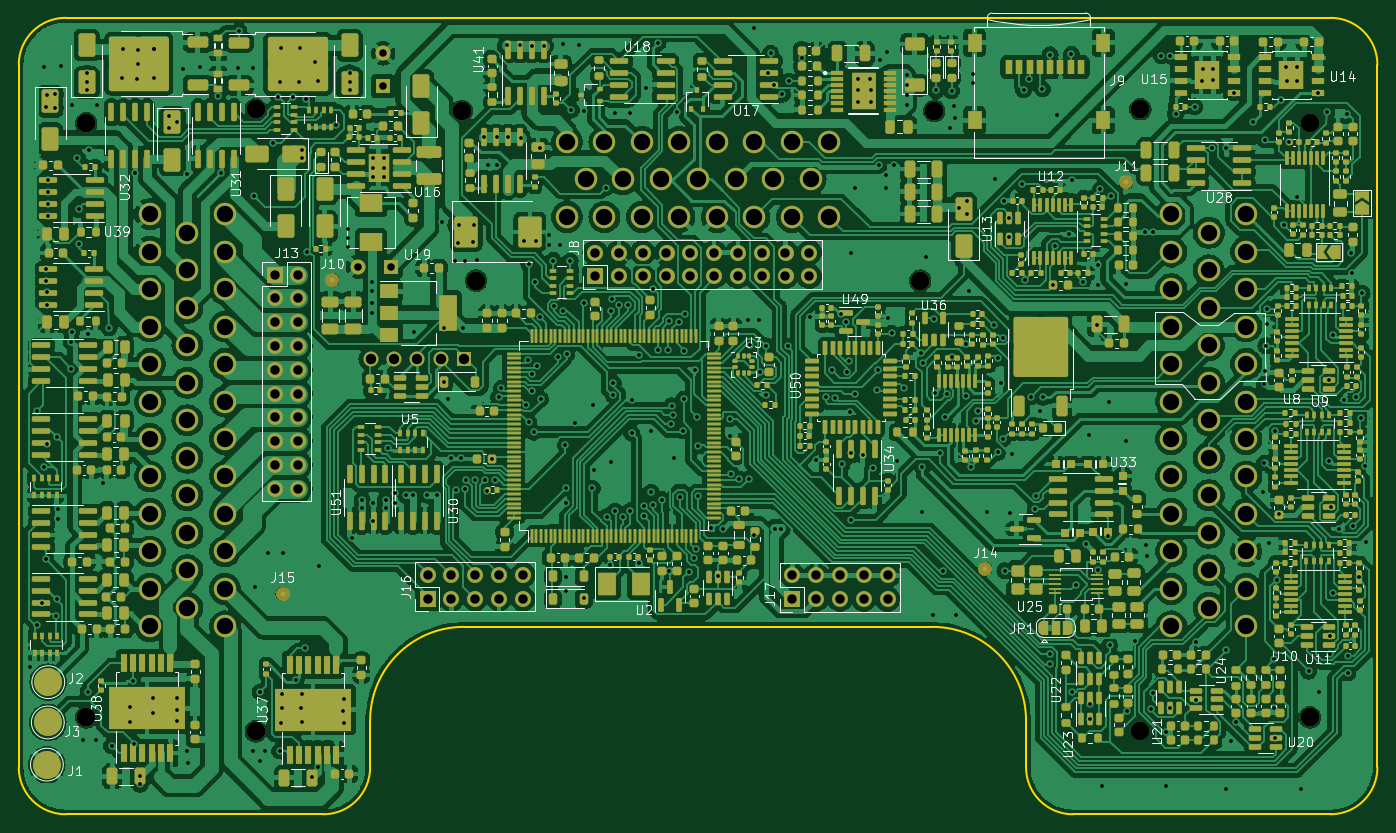
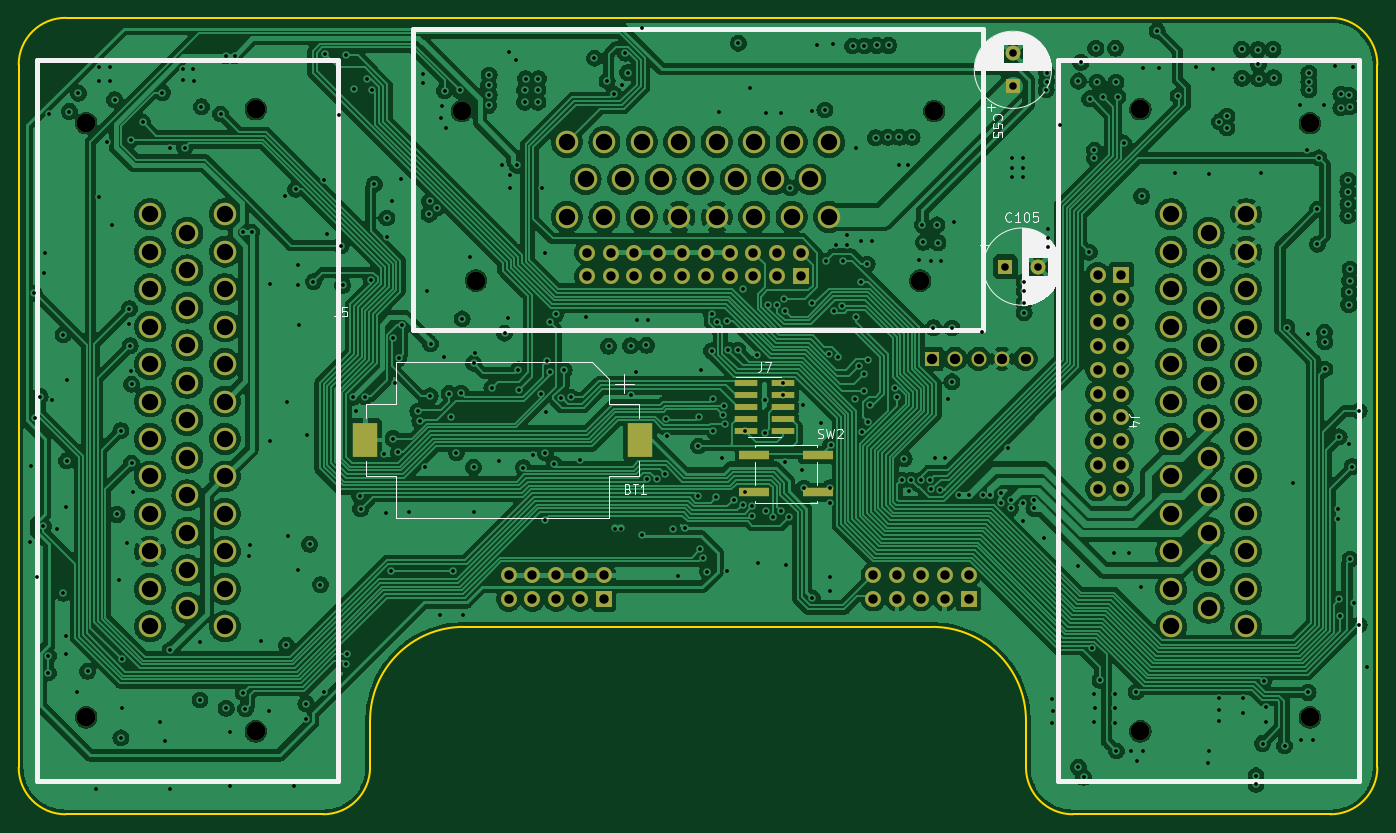
Circuit board: 13 layer files. Board 145.0 x 85.0 mm.
- bottom_copper: ECUGDI-B_Cu.gbr (508391 bytes)
- bottom_mask: ECUGDI-B_Mask.gbr (5755 bytes)
- paste: ECUGDI-B_Paste.gbr (1001 bytes)
- bottom_silk: ECUGDI-B_Silkscreen.gbr (28481 bytes)
- outline: ECUGDI-Edge_Cuts.gbr (1499 bytes)
- top_copper: ECUGDI-F_Cu.gbr (903135 bytes)
- top_mask: ECUGDI-F_Mask.gbr (57679 bytes)
- paste: ECUGDI-F_Paste.gbr (52265 bytes)
- top_silk: ECUGDI-F_Silkscreen.gbr (125284 bytes)
- inner_copper: ECUGDI-In1_GND.gbr (561574 bytes)
- inner_copper: ECUGDI-In2_PWR.gbr (493140 bytes)
- drill: ECUGDI-NPTH.drl (517 bytes)
- drill: ECUGDI-PTH.drl (10833 bytes)

=== bottom_copper: ECUGDI-B_Cu.gbr (508391 bytes, source omitted) ===
=== bottom_mask: ECUGDI-B_Mask.gbr ===
%TF.GenerationSoftware,KiCad,Pcbnew,8.0.5*%
%TF.CreationDate,2024-10-18T05:49:16+03:00*%
%TF.ProjectId,ECUGDI,45435547-4449-42e6-9b69-6361645f7063,rev?*%
%TF.SameCoordinates,Original*%
%TF.FileFunction,Soldermask,Bot*%
%TF.FilePolarity,Negative*%
%FSLAX46Y46*%
G04 Gerber Fmt 4.6, Leading zero omitted, Abs format (unit mm)*
G04 Created by KiCad (PCBNEW 8.0.5) date 2024-10-18 05:49:16*
%MOMM*%
%LPD*%
G01*
G04 APERTURE LIST*
%ADD10R,1.700000X1.700000*%
%ADD11O,1.700000X1.700000*%
%ADD12R,1.600000X1.600000*%
%ADD13C,1.600000*%
%ADD14C,2.000000*%
%ADD15C,2.400000*%
%ADD16R,2.600000X3.600000*%
%ADD17R,3.200000X1.000000*%
%ADD18R,2.400000X0.740000*%
G04 APERTURE END LIST*
D10*
%TO.C,J13*%
X94310000Y-70450000D03*
D11*
X96850000Y-70450000D03*
X94310000Y-72990000D03*
X96850000Y-72990000D03*
X94310000Y-75530000D03*
X96850000Y-75530000D03*
X94310000Y-78070000D03*
X96850000Y-78070000D03*
X94310000Y-80610000D03*
X96850000Y-80610000D03*
X94310000Y-83150000D03*
X96850000Y-83150000D03*
X94310000Y-85690000D03*
X96850000Y-85690000D03*
X94310000Y-88230000D03*
X96850000Y-88230000D03*
X94310000Y-90770000D03*
X96850000Y-90770000D03*
X94310000Y-93310000D03*
X96850000Y-93310000D03*
%TD*%
D10*
%TO.C,J8*%
X128510000Y-70650000D03*
D11*
X128510000Y-68110000D03*
X131050000Y-70650000D03*
X131050000Y-68110000D03*
X133590000Y-70650000D03*
X133590000Y-68110000D03*
X136130000Y-70650000D03*
X136130000Y-68110000D03*
X138670000Y-70650000D03*
X138670000Y-68110000D03*
X141210000Y-70650000D03*
X141210000Y-68110000D03*
X143750000Y-70650000D03*
X143750000Y-68110000D03*
X146290000Y-70650000D03*
X146290000Y-68110000D03*
X148830000Y-70650000D03*
X148830000Y-68110000D03*
X151370000Y-70650000D03*
X151370000Y-68110000D03*
%TD*%
D12*
%TO.C,J12*%
X114550000Y-79450000D03*
D13*
X112050000Y-79450000D03*
X109550000Y-79450000D03*
X107050000Y-79450000D03*
X104550000Y-79450000D03*
%TD*%
D10*
%TO.C,J16*%
X110630000Y-105040000D03*
D11*
X110630000Y-102500000D03*
X113170000Y-105040000D03*
X113170000Y-102500000D03*
X115710000Y-105040000D03*
X115710000Y-102500000D03*
X118250000Y-105040000D03*
X118250000Y-102500000D03*
X120790000Y-105040000D03*
X120790000Y-102500000D03*
%TD*%
D10*
%TO.C,J17*%
X149560000Y-105090000D03*
D11*
X149560000Y-102550000D03*
X152100000Y-105090000D03*
X152100000Y-102550000D03*
X154640000Y-105090000D03*
X154640000Y-102550000D03*
X157180000Y-105090000D03*
X157180000Y-102550000D03*
X159720000Y-105090000D03*
X159720000Y-102550000D03*
%TD*%
D14*
%TO.C,J6*%
X114300000Y-53000000D03*
X115800000Y-71100000D03*
X163200000Y-71100000D03*
X164700000Y-53000000D03*
D15*
X125500000Y-64300000D03*
X129500000Y-64300000D03*
X133500000Y-64300000D03*
X137500000Y-64300000D03*
X141500000Y-64300000D03*
X145500000Y-64300000D03*
X149500000Y-64300000D03*
X153500000Y-64300000D03*
X127500000Y-60300000D03*
X131500000Y-60300000D03*
X135500000Y-60300000D03*
X139500000Y-60300000D03*
X143500000Y-60300000D03*
X147500000Y-60300000D03*
X151500000Y-60300000D03*
X125500000Y-56300000D03*
X129500000Y-56300000D03*
X133500000Y-56300000D03*
X137500000Y-56300000D03*
X141500000Y-56300000D03*
X145500000Y-56300000D03*
X149500000Y-56300000D03*
X153500000Y-56300000D03*
%TD*%
D16*
%TO.C,BT1*%
X145700000Y-88100000D03*
X175000000Y-88100000D03*
%TD*%
D17*
%TO.C,SW2*%
X133500000Y-89700000D03*
X126700000Y-89700000D03*
X133500000Y-93700000D03*
X126700000Y-93700000D03*
%TD*%
D12*
%TO.C,C55*%
X105900000Y-50350000D03*
D13*
X105900000Y-46850000D03*
%TD*%
D14*
%TO.C,J4*%
X92300000Y-52800000D03*
X74200000Y-54300000D03*
X74200000Y-117700000D03*
X92300000Y-119200000D03*
D15*
X81000000Y-64000000D03*
X81000000Y-68000000D03*
X81000000Y-72000000D03*
X81000000Y-76000000D03*
X81000000Y-80000000D03*
X81000000Y-84000000D03*
X81000000Y-88000000D03*
X81000000Y-92000000D03*
X81000000Y-96000000D03*
X81000000Y-100000000D03*
X81000000Y-104000000D03*
X81000000Y-108000000D03*
X85000000Y-66000000D03*
X85000000Y-70000000D03*
X85000000Y-74000000D03*
X85000000Y-78000000D03*
X85000000Y-82000000D03*
X85000000Y-86000000D03*
X85000000Y-90000000D03*
X85000000Y-94000000D03*
X85000000Y-98000000D03*
X85000000Y-102000000D03*
X85000000Y-106000000D03*
X89000000Y-64000000D03*
X89000000Y-68000000D03*
X89000000Y-72000000D03*
X89000000Y-76000000D03*
X89000000Y-80000000D03*
X89000000Y-84000000D03*
X89000000Y-88000000D03*
X89000000Y-92000000D03*
X89000000Y-96000000D03*
X89000000Y-100000000D03*
X89000000Y-104000000D03*
X89000000Y-108000000D03*
%TD*%
D12*
%TO.C,C105*%
X106700000Y-69600000D03*
D13*
X103200000Y-69600000D03*
%TD*%
D14*
%TO.C,J5*%
X186700000Y-119200000D03*
X204800000Y-117700000D03*
X204800000Y-54300000D03*
X186700000Y-52800000D03*
D15*
X198000000Y-108000000D03*
X198000000Y-104000000D03*
X198000000Y-100000000D03*
X198000000Y-96000000D03*
X198000000Y-92000000D03*
X198000000Y-88000000D03*
X198000000Y-84000000D03*
X198000000Y-80000000D03*
X198000000Y-76000000D03*
X198000000Y-72000000D03*
X198000000Y-68000000D03*
X198000000Y-64000000D03*
X194000000Y-106000000D03*
X194000000Y-102000000D03*
X194000000Y-98000000D03*
X194000000Y-94000000D03*
X194000000Y-90000000D03*
X194000000Y-86000000D03*
X194000000Y-82000000D03*
X194000000Y-78000000D03*
X194000000Y-74000000D03*
X194000000Y-70000000D03*
X194000000Y-66000000D03*
X190000000Y-108000000D03*
X190000000Y-104000000D03*
X190000000Y-100000000D03*
X190000000Y-96000000D03*
X190000000Y-92000000D03*
X190000000Y-88000000D03*
X190000000Y-84000000D03*
X190000000Y-80000000D03*
X190000000Y-76000000D03*
X190000000Y-72000000D03*
X190000000Y-68000000D03*
X190000000Y-64000000D03*
%TD*%
D18*
%TO.C,J7*%
X134350000Y-82060000D03*
X130450000Y-82060000D03*
X134350000Y-83330000D03*
X130450000Y-83330000D03*
X134350000Y-84600000D03*
X130450000Y-84600000D03*
X134350000Y-85870000D03*
X130450000Y-85870000D03*
X134350000Y-87140000D03*
X130450000Y-87140000D03*
%TD*%
M02*

=== paste: ECUGDI-B_Paste.gbr ===
%TF.GenerationSoftware,KiCad,Pcbnew,8.0.5*%
%TF.CreationDate,2024-10-18T05:49:16+03:00*%
%TF.ProjectId,ECUGDI,45435547-4449-42e6-9b69-6361645f7063,rev?*%
%TF.SameCoordinates,Original*%
%TF.FileFunction,Paste,Bot*%
%TF.FilePolarity,Positive*%
%FSLAX46Y46*%
G04 Gerber Fmt 4.6, Leading zero omitted, Abs format (unit mm)*
G04 Created by KiCad (PCBNEW 8.0.5) date 2024-10-18 05:49:16*
%MOMM*%
%LPD*%
G01*
G04 APERTURE LIST*
%ADD10R,2.600000X3.600000*%
%ADD11R,3.200000X1.000000*%
%ADD12R,2.400000X0.740000*%
G04 APERTURE END LIST*
D10*
%TO.C,BT1*%
X145700000Y-88100000D03*
X175000000Y-88100000D03*
%TD*%
D11*
%TO.C,SW2*%
X133500000Y-89700000D03*
X126700000Y-89700000D03*
X133500000Y-93700000D03*
X126700000Y-93700000D03*
%TD*%
D12*
%TO.C,J7*%
X134350000Y-82060000D03*
X130450000Y-82060000D03*
X134350000Y-83330000D03*
X130450000Y-83330000D03*
X134350000Y-84600000D03*
X130450000Y-84600000D03*
X134350000Y-85870000D03*
X130450000Y-85870000D03*
X134350000Y-87140000D03*
X130450000Y-87140000D03*
%TD*%
M02*

=== bottom_silk: ECUGDI-B_Silkscreen.gbr (28481 bytes, source omitted) ===
=== outline: ECUGDI-Edge_Cuts.gbr ===
%TF.GenerationSoftware,KiCad,Pcbnew,8.0.5*%
%TF.CreationDate,2024-10-18T05:49:16+03:00*%
%TF.ProjectId,ECUGDI,45435547-4449-42e6-9b69-6361645f7063,rev?*%
%TF.SameCoordinates,Original*%
%TF.FileFunction,Profile,NP*%
%FSLAX46Y46*%
G04 Gerber Fmt 4.6, Leading zero omitted, Abs format (unit mm)*
G04 Created by KiCad (PCBNEW 8.0.5) date 2024-10-18 05:49:16*
%MOMM*%
%LPD*%
G01*
G04 APERTURE LIST*
%TA.AperFunction,Profile*%
%ADD10C,0.250000*%
%TD*%
G04 APERTURE END LIST*
D10*
X114500000Y-108050000D02*
X164500000Y-108050000D01*
X104500000Y-123050000D02*
X104500000Y-118050000D01*
X72000000Y-128050000D02*
X99500000Y-128050000D01*
X207000000Y-43050000D02*
X72000000Y-43050000D01*
X212000000Y-123050000D02*
X212000000Y-48050000D01*
X104500000Y-123050000D02*
G75*
G02*
X99500000Y-128050000I-5000000J0D01*
G01*
X179500000Y-128050000D02*
G75*
G02*
X174500000Y-123050000I0J5000000D01*
G01*
X179500000Y-128050000D02*
X207000000Y-128050000D01*
X212000000Y-123050000D02*
G75*
G02*
X207000000Y-128050000I-5000000J0D01*
G01*
X67000000Y-48050000D02*
X67000000Y-123050000D01*
X67000000Y-48050000D02*
G75*
G02*
X72000000Y-43050000I5000000J0D01*
G01*
X72000000Y-128050000D02*
G75*
G02*
X67000000Y-123050000I0J5000000D01*
G01*
X207000000Y-43050000D02*
G75*
G02*
X212000000Y-48050000I0J-5000000D01*
G01*
X174500000Y-118050000D02*
X174500000Y-123050000D01*
X164500000Y-108050000D02*
G75*
G02*
X174500000Y-118050000I0J-10000000D01*
G01*
X104500000Y-118050000D02*
G75*
G02*
X114500000Y-108050000I10000000J0D01*
G01*
M02*

=== top_copper: ECUGDI-F_Cu.gbr (903135 bytes, source omitted) ===
=== top_mask: ECUGDI-F_Mask.gbr (57679 bytes, source omitted) ===
=== paste: ECUGDI-F_Paste.gbr (52265 bytes, source omitted) ===
=== top_silk: ECUGDI-F_Silkscreen.gbr (125284 bytes, source omitted) ===
=== inner_copper: ECUGDI-In1_GND.gbr (561574 bytes, source omitted) ===
=== inner_copper: ECUGDI-In2_PWR.gbr (493140 bytes, source omitted) ===
=== drill: ECUGDI-NPTH.drl ===
M48
; DRILL file {KiCad 8.0.5} date 2024-10-18T05:49:19+0300
; FORMAT={-:-/ absolute / inch / decimal}
; #@! TF.CreationDate,2024-10-18T05:49:19+03:00
; #@! TF.GenerationSoftware,Kicad,Pcbnew,8.0.5
; #@! TF.FileFunction,NonPlated,1,4,NPTH
FMAT,2
INCH
; #@! TA.AperFunction,NonPlated,NPTH,ComponentDrill
T1C0.0787
%
G90
G05
T1
X2.9213Y-2.1378
X2.9213Y-4.6339
X3.6339Y-2.0787
X3.6339Y-4.6929
X4.5Y-2.0866
X4.5591Y-2.7992
X6.4252Y-2.7992
X6.4843Y-2.0866
X7.3504Y-2.0787
X7.3504Y-4.6929
X8.063Y-2.1378
X8.063Y-4.6339
M30

=== drill: ECUGDI-PTH.drl (10833 bytes, source omitted) ===
